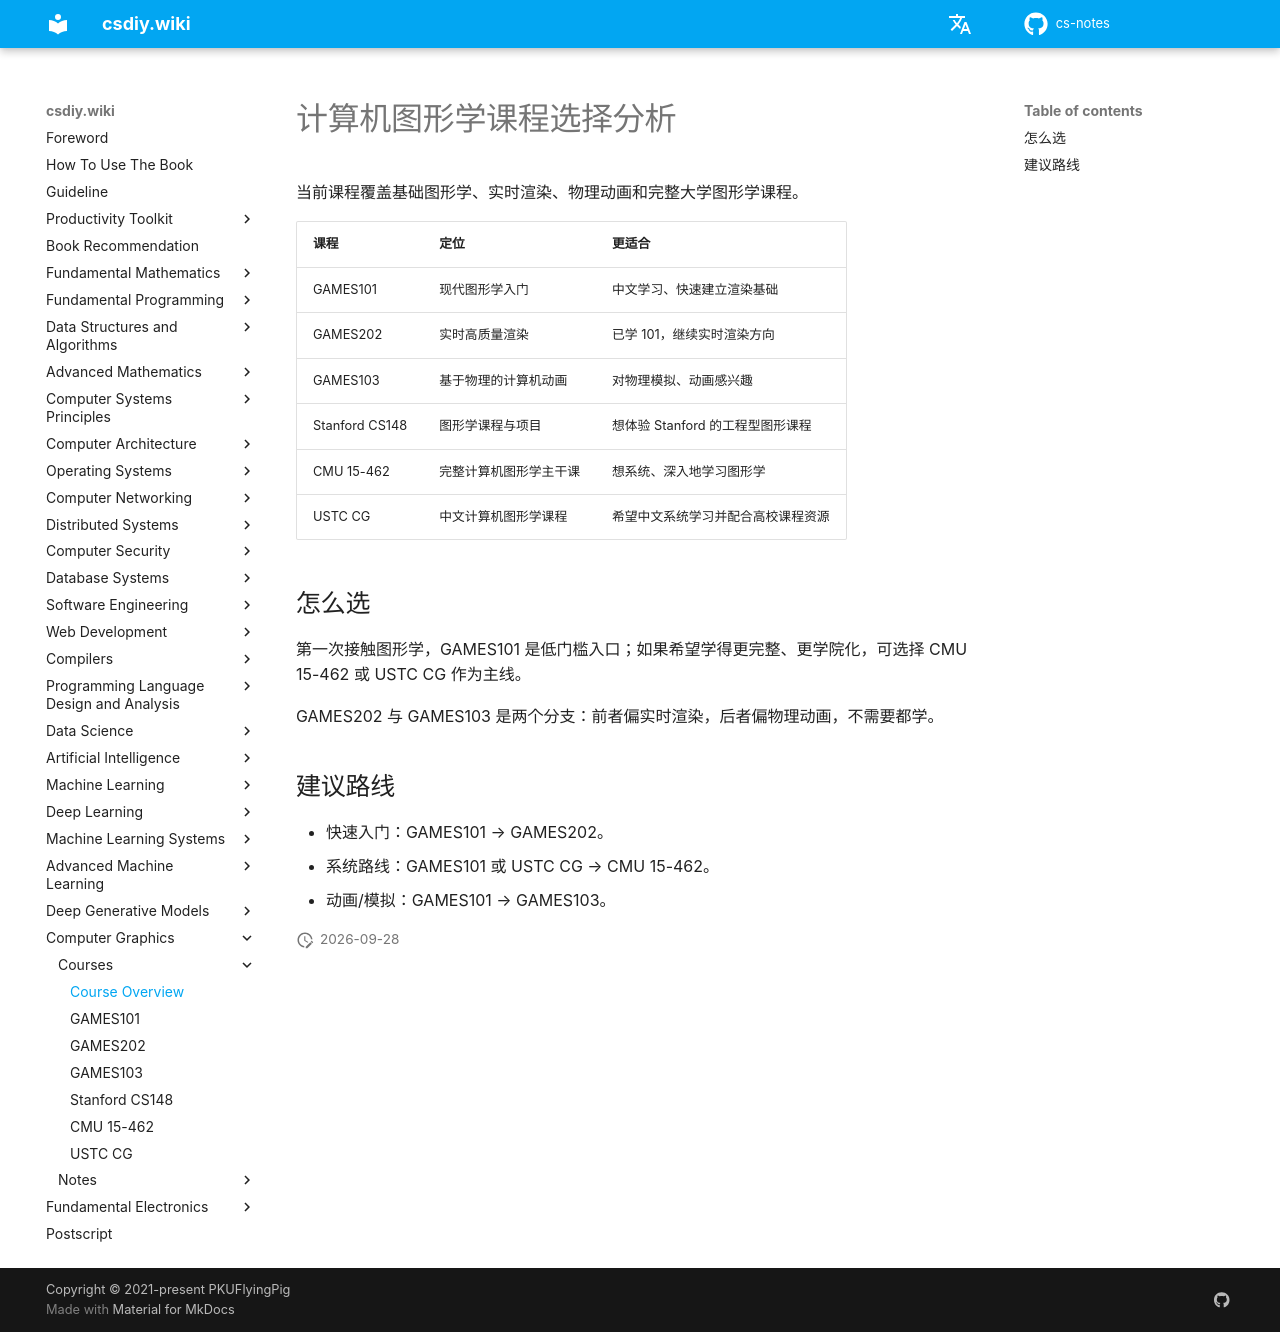

repository: mop74720-commits/cs-notes · page: en/计算机图形学/课程/index.html · generator: mkdocs

# 计算机图形学课程选择分析

当前课程覆盖基础图形学、实时渲染、物理动画和完整大学图形学课程。

| 课程 | 定位 | 更适合 |
| --- | --- | --- |
| GAMES101 | 现代图形学入门 | 中文学习、快速建立渲染基础 |
| GAMES202 | 实时高质量渲染 | 已学 101，继续实时渲染方向 |
| GAMES103 | 基于物理的计算机动画 | 对物理模拟、动画感兴趣 |
| Stanford CS148 | 图形学课程与项目 | 想体验 Stanford 的工程型图形课程 |
| CMU 15-462 | 完整计算机图形学主干课 | 想系统、深入地学习图形学 |
| USTC CG | 中文计算机图形学课程 | 希望中文系统学习并配合高校课程资源 |

## 怎么选

第一次接触图形学，GAMES101 是低门槛入口；如果希望学得更完整、更学院化，可选择 CMU 15-462 或 USTC CG 作为主线。

GAMES202 与 GAMES103 是两个分支：前者偏实时渲染，后者偏物理动画，不需要都学。

## 建议路线

- 快速入门：GAMES101 → GAMES202。
- 系统路线：GAMES101 或 USTC CG → CMU 15-462。
- 动画/模拟：GAMES101 → GAMES103。
